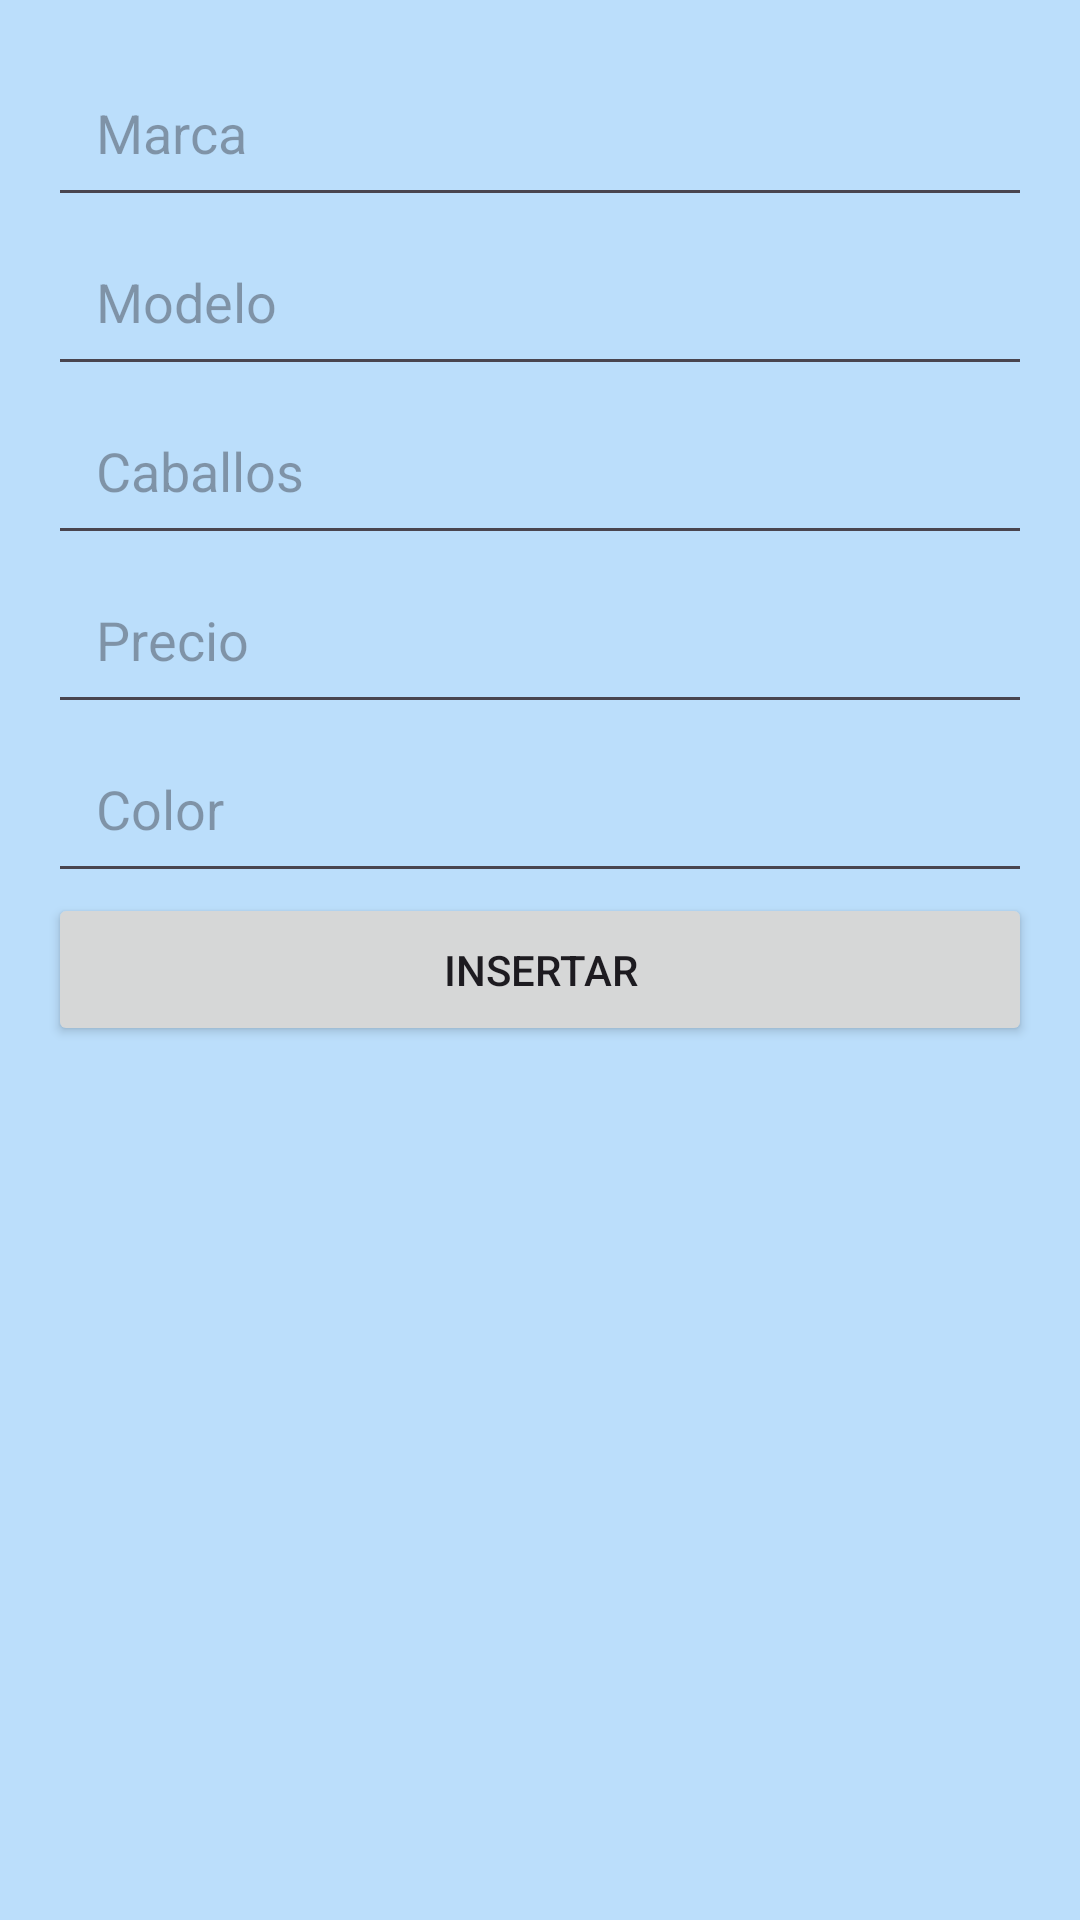

Produce the Android XML layout that renders to this screen, including the resource entries it uses.
<!-- AndroidManifest.xml: application theme Theme.Mi_concesionario -->
<!-- res/layout/activity_insertar.xml -->
<androidx.constraintlayout.widget.ConstraintLayout xmlns:android="http://schemas.android.com/apk/res/android"
    xmlns:app="http://schemas.android.com/apk/res-auto"
    xmlns:tools="http://schemas.android.com/tools"
    android:layout_width="match_parent"
    android:layout_height="match_parent"
    android:padding="16dp"
    android:background="@color/background_color">

    <EditText
        android:id="@+id/etMarca"
        android:layout_width="0dp"
        android:layout_height="wrap_content"
        android:hint="Marca"
        android:padding="16dp"
        app:layout_constraintStart_toStartOf="parent"
        app:layout_constraintEnd_toEndOf="parent"
        app:layout_constraintTop_toTopOf="parent"
        tools:ignore="HardcodedText" />

    <EditText
        android:id="@+id/etModelo"
        android:layout_width="0dp"
        android:layout_height="wrap_content"
        android:hint="Modelo"
        android:padding="16dp"
        app:layout_constraintStart_toStartOf="parent"
        app:layout_constraintEnd_toEndOf="parent"
        app:layout_constraintTop_toBottomOf="@id/etMarca"
        tools:ignore="HardcodedText" />

    <EditText
        android:id="@+id/etNumCV"
        android:layout_width="0dp"
        android:layout_height="wrap_content"
        android:hint="Caballos"
        android:inputType="number"
        android:padding="16dp"
        app:layout_constraintStart_toStartOf="parent"
        app:layout_constraintEnd_toEndOf="parent"
        app:layout_constraintTop_toBottomOf="@id/etModelo"
        tools:ignore="HardcodedText" />

    <EditText
        android:id="@+id/etPrecio"
        android:layout_width="0dp"
        android:layout_height="wrap_content"
        android:hint="Precio"
        android:inputType="numberDecimal"
        android:padding="16dp"
        app:layout_constraintStart_toStartOf="parent"
        app:layout_constraintEnd_toEndOf="parent"
        app:layout_constraintTop_toBottomOf="@id/etNumCV"
        tools:ignore="HardcodedText" />

    <EditText
        android:id="@+id/etColor"
        android:layout_width="0dp"
        android:layout_height="wrap_content"
        android:hint="Color"
        android:padding="16dp"
        app:layout_constraintStart_toStartOf="parent"
        app:layout_constraintEnd_toEndOf="parent"
        app:layout_constraintTop_toBottomOf="@id/etPrecio"
        tools:ignore="HardcodedText" />

    <Button
        android:id="@+id/btnInsertar"
        android:layout_width="0dp"
        android:layout_height="wrap_content"
        android:text="Insertar"
        android:padding="16dp"
        app:layout_constraintStart_toStartOf="parent"
        app:layout_constraintEnd_toEndOf="parent"
        app:layout_constraintTop_toBottomOf="@id/etColor"
        android:minHeight="48dp"
        tools:ignore="HardcodedText" />
</androidx.constraintlayout.widget.ConstraintLayout>
<!-- resources referenced by this layout -->
<resources>
  <color name="background_color">#bbdefb</color>
  <style name="Theme.Mi_concesionario" parent="Base.Theme.Mi_concesionario" />
  <style name="Base.Theme.Mi_concesionario" parent="Theme.Material3.DayNight.NoActionBar">
          
          
      </style>
</resources>
